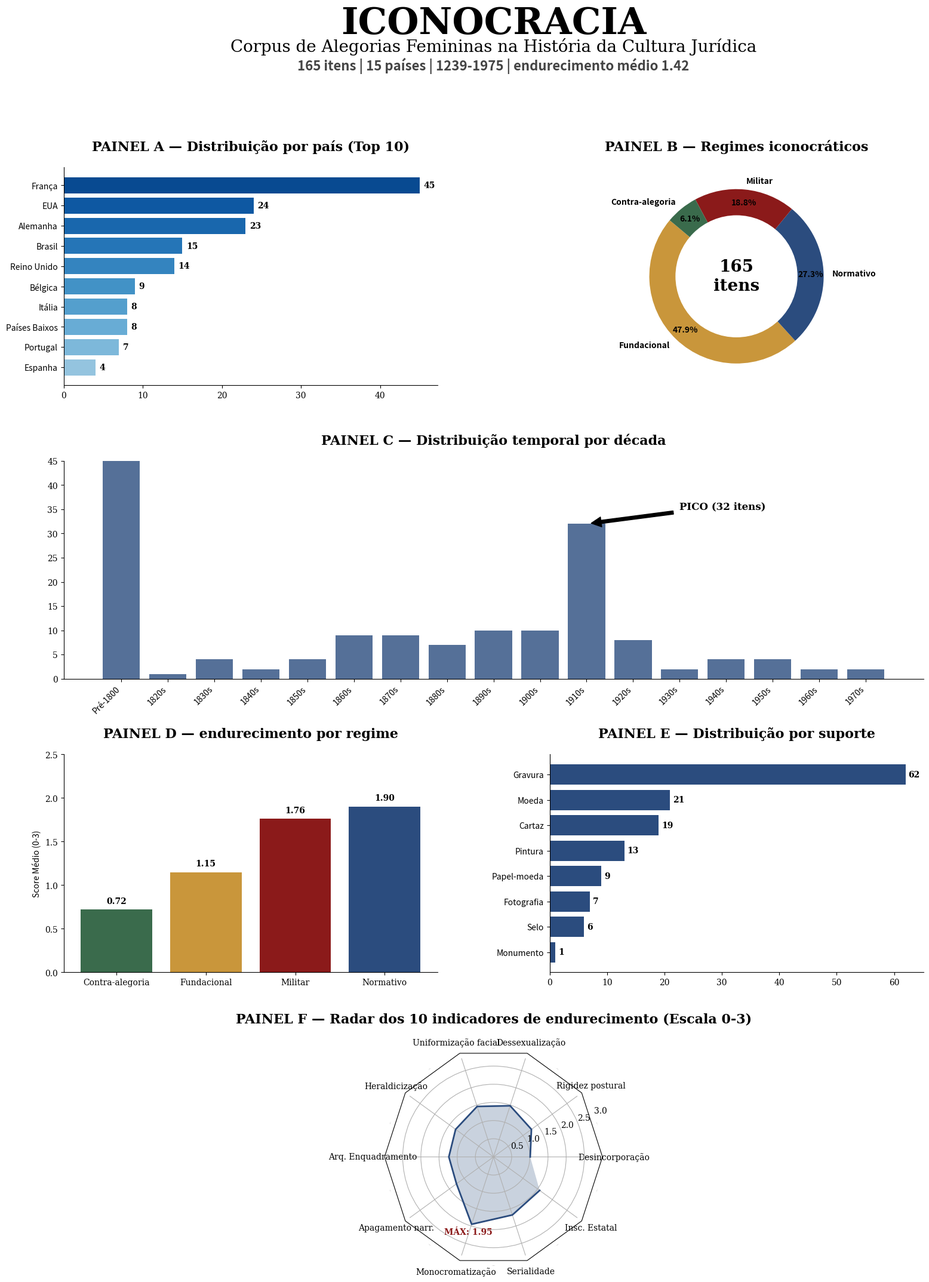

Here is the Python script that generated this plot: (Note: this script raises an exception after producing the figure.)
import matplotlib.pyplot as plt
import numpy as np
import matplotlib.gridspec as gridspec
from matplotlib.patches import Circle, RegularPolygon
from matplotlib.path import Path
from matplotlib.projections.polar import PolarAxes
from matplotlib.projections import register_projection
from matplotlib.spines import Spine
from matplotlib.transforms import Affine2D

# Configurações de estilo
plt.rcParams['font.family'] = 'serif'
COLORS = {
    'fundacional': '#C9963B',
    'normativo': '#2B4C7E',
    'militar': '#8B1A1A',
    'contra': '#3A6B4C',
    'neutral': '#2B4C7E'
}

def radar_factory(num_vars, frame='circle'):
    """Create a radar chart with `num_vars` axes."""
    theta = np.linspace(0, 2*np.pi, num_vars, endpoint=False)

    class RadarAxes(PolarAxes):
        name = 'radar'
        def fill(self, *args, closed=True, **kwargs):
            return super().fill(*args, **kwargs)

        def plot(self, *args, **kwargs):
            return super().plot(*args, **kwargs)

        def set_varlabels(self, labels):
            self.set_thetagrids(np.degrees(theta), labels)

        def _gen_axes_patch(self):
            if frame == 'circle':
                return Circle((0.5, 0.5), 0.5)
            elif frame == 'polygon':
                return RegularPolygon((0.5, 0.5), num_vars, radius=.5, edgecolor="k")
            else:
                raise ValueError("Unknown value for 'frame': %s" % frame)

        def draw(self, renderer):
            if frame == 'polygon':
                gridlines = self.yaxis.get_gridlines()
                for gl in gridlines:
                    gl.get_path()._interpolation_steps = num_vars
            super().draw(renderer)

        def _gen_axes_spines(self):
            if frame == 'circle':
                return super()._gen_axes_spines()
            elif frame == 'polygon':
                spine_type = 'circle'
                verts = unit_poly_verts(theta)
                verts.append(verts[0])
                path = Path(verts)
                spine = Spine(self, spine_type, path)
                spine.set_transform(self.transAxes)
                return {'polar': spine}
            else:
                raise ValueError("Unknown value for 'frame': %s" % frame)

    register_projection(RadarAxes)
    return theta

def unit_poly_verts(theta):
    """Return vertices of polygon for radar chart."""
    x0, y0, r = [0.5] * 3
    verts = [(r*np.cos(t) + x0, r*np.sin(t) + y0) for t in theta]
    return verts

def create_infographic():
    fig = plt.figure(figsize=(18, 24), facecolor='white')
    gs = gridspec.GridSpec(5, 2, height_ratios=[0.5, 1.5, 1.5, 1.5, 1.5])
    plt.subplots_adjust(hspace=0.4, wspace=0.3, top=0.92, bottom=0.05, left=0.1, right=0.9)

    # --- CABEÇALHO ---
    ax_header = fig.add_subplot(gs[0, :])
    ax_header.axis('off')
    ax_header.text(0.5, 0.8, 'ICONOCRACIA', fontsize=44, fontweight='bold', ha='center', fontfamily='serif')
    ax_header.text(0.5, 0.55, 'Corpus de Alegorias Femininas na História da Cultura Jurídica', fontsize=20, ha='center', fontfamily='serif')
    ax_header.text(0.5, 0.3, '165 itens | 15 países | 1239-1975 | endurecimento médio 1.42', 
                  fontsize=16, ha='center', fontfamily='sans-serif', fontweight='bold', color='#444444')

    # --- PAINEL A: Distribuição por país ---
    ax_a = fig.add_subplot(gs[1, 0])
    countries = ['França', 'EUA', 'Alemanha', 'Brasil', 'Reino Unido', 'Bélgica', 'Itália', 'Países Baixos', 'Portugal', 'Espanha']
    values_a = [45, 24, 23, 15, 14, 9, 8, 8, 7, 4]
    y_pos = np.arange(len(countries))
    colors_a = plt.cm.Blues(np.linspace(0.9, 0.4, len(countries)))
    bars = ax_a.barh(y_pos, values_a, align='center', color=colors_a)
    ax_a.set_yticks(y_pos)
    ax_a.set_yticklabels(countries, fontfamily='sans-serif')
    ax_a.invert_yaxis()
    ax_a.set_title('PAINEL A — Distribuição por país (Top 10)', fontsize=16, fontweight='bold', pad=20)
    for i, v in enumerate(values_a):
        ax_a.text(v + 0.5, i, str(v), color='black', va='center', fontweight='bold')
    ax_a.spines['top'].set_visible(False)
    ax_a.spines['right'].set_visible(False)

    # --- PAINEL B: Regimes Iconocráticos ---
    ax_b = fig.add_subplot(gs[1, 1])
    regimes = ['Fundacional', 'Normativo', 'Militar', 'Contra-alegoria']
    counts_b = [79, 45, 31, 10]
    colors_b = [COLORS['fundacional'], COLORS['normativo'], COLORS['militar'], COLORS['contra']]
    wedges, texts, autotexts = ax_b.pie(counts_b, labels=regimes, autopct='%1.1f%%', 
                                      colors=colors_b, startangle=140, pctdistance=0.85,
                                      textprops={'fontfamily': 'sans-serif', 'fontweight': 'bold'})
    center_circle = plt.Circle((0,0), 0.70, fc='white')
    ax_b.add_artist(center_circle)
    ax_b.text(0, 0, '165\nitens', ha='center', va='center', fontsize=20, fontweight='bold')
    ax_b.set_title('PAINEL B — Regimes iconocráticos', fontsize=16, fontweight='bold', pad=20)

    # --- PAINEL C: Distribuição temporal (Largo) ---
    ax_c = fig.add_subplot(gs[2, :])
    decades = ['Pré-1800', '1820s', '1830s', '1840s', '1850s', '1860s', '1870s', '1880s', '1890s', '1900s', '1910s', '1920s', '1930s', '1940s', '1950s', '1960s', '1970s']
    values_c = [48, 1, 4, 2, 4, 9, 9, 7, 10, 10, 32, 8, 2, 4, 4, 2, 2]
    # Nota: O prompt pede "barras empilhadas por regime", mas não forneceu a quebra por regime por década.
    # Vou usar uma cor gradiente baseada no regime predominante ou azul neutro.
    ax_c.bar(decades, values_c, color=COLORS['neutral'], alpha=0.8)
    ax_c.set_title('PAINEL C — Distribuição temporal por década', fontsize=16, fontweight='bold', pad=20)
    ax_c.set_xticklabels(decades, rotation=45, ha='right', fontfamily='sans-serif')
    ax_c.annotate('PICO (32 itens)', xy=(10, 32), xytext=(12, 35),
                 arrowprops=dict(facecolor='black', shrink=0.05),
                 fontsize=12, fontweight='bold')
    ax_c.set_ylim(0, 45)
    ax_c.spines['top'].set_visible(False)
    ax_c.spines['right'].set_visible(False)

    # --- PAINEL D: endurecimento por regime ---
    ax_d = fig.add_subplot(gs[3, 0])
    regimes_d = ['Contra-alegoria', 'Fundacional', 'Militar', 'Normativo']
    scores_d = [0.72, 1.15, 1.76, 1.90]
    colors_d = [COLORS['contra'], COLORS['fundacional'], COLORS['militar'], COLORS['normativo']]
    bars_d = ax_d.bar(regimes_d, scores_d, color=colors_d)
    ax_d.set_title('PAINEL D — endurecimento por regime', fontsize=16, fontweight='bold', pad=20)
    ax_d.set_ylim(0, 2.5)
    ax_d.set_ylabel('Score Médio (0-3)', fontfamily='sans-serif')
    for bar in bars_d:
        height = bar.get_height()
        ax_d.text(bar.get_x() + bar.get_width()/2., height + 0.05,
                f'{height:.2f}', ha='center', va='bottom', fontweight='bold')
    ax_d.spines['top'].set_visible(False)
    ax_d.spines['right'].set_visible(False)

    # --- PAINEL E: Distribuição por suporte ---
    ax_e = fig.add_subplot(gs[3, 1])
    supports = ['Gravura', 'Moeda', 'Cartaz', 'Pintura', 'Papel-moeda', 'Fotografia', 'Selo', 'Monumento']
    values_e = [62, 21, 19, 13, 9, 7, 6, 1]
    y_pos_e = np.arange(len(supports))
    ax_e.barh(y_pos_e, values_e, color=COLORS['neutral'])
    ax_e.set_yticks(y_pos_e)
    ax_e.set_yticklabels(supports, fontfamily='sans-serif')
    ax_e.invert_yaxis()
    ax_e.set_title('PAINEL E — Distribuição por suporte', fontsize=16, fontweight='bold', pad=20)
    for i, v in enumerate(values_e):
        ax_e.text(v + 0.5, i, str(v), color='black', va='center', fontweight='bold')
    ax_e.spines['top'].set_visible(False)
    ax_e.spines['right'].set_visible(False)

    # --- PAINEL F: Radar dos 10 indicadores de endurecimento ---
    indicators = ['Desincorporação', 'Rigidez postural', 'Dessexualização', 'Uniformização facial', 
                  'Heraldicização', 'Arq. Enquadramento', 'Apagamento narr.', 'Monocromatização', 
                  'Serialidade', 'Insc. Estatal']
    values_f = [1.01, 1.29, 1.48, 1.46, 1.29, 1.23, 1.26, 1.95, 1.68, 1.57]
    
    num_vars = len(indicators)
    theta = radar_factory(num_vars, frame='polygon')
    ax_f = fig.add_subplot(gs[4, :], projection='radar')
    ax_f.plot(theta, values_f, color=COLORS['normativo'], linewidth=2)
    ax_f.fill(theta, values_f, facecolor=COLORS['normativo'], alpha=0.25)
    ax_f.set_varlabels(indicators)
    ax_f.set_ylim(0, 3)
    ax_f.set_title('PAINEL F — Radar dos 10 indicadores de endurecimento (Escala 0-3)', 
                  fontsize=16, fontweight='bold', pad=30)
    
    # Destacar monocromatização
    ax_f.text(theta[7], values_f[7] + 0.3, 'MÁX: 1.95', color=COLORS['militar'], fontweight='bold', ha='center')

    # Salvar resultados
    plt.savefig('corpus/infografico_gemini.png', dpi=300, bbox_inches='tight')
    plt.savefig('corpus/infografico_gemini.pdf', bbox_inches='tight')
    print("Infográfico gerado com sucesso em corpus/infografico_gemini.png e .pdf")

if __name__ == '__main__':
    create_infographic()
